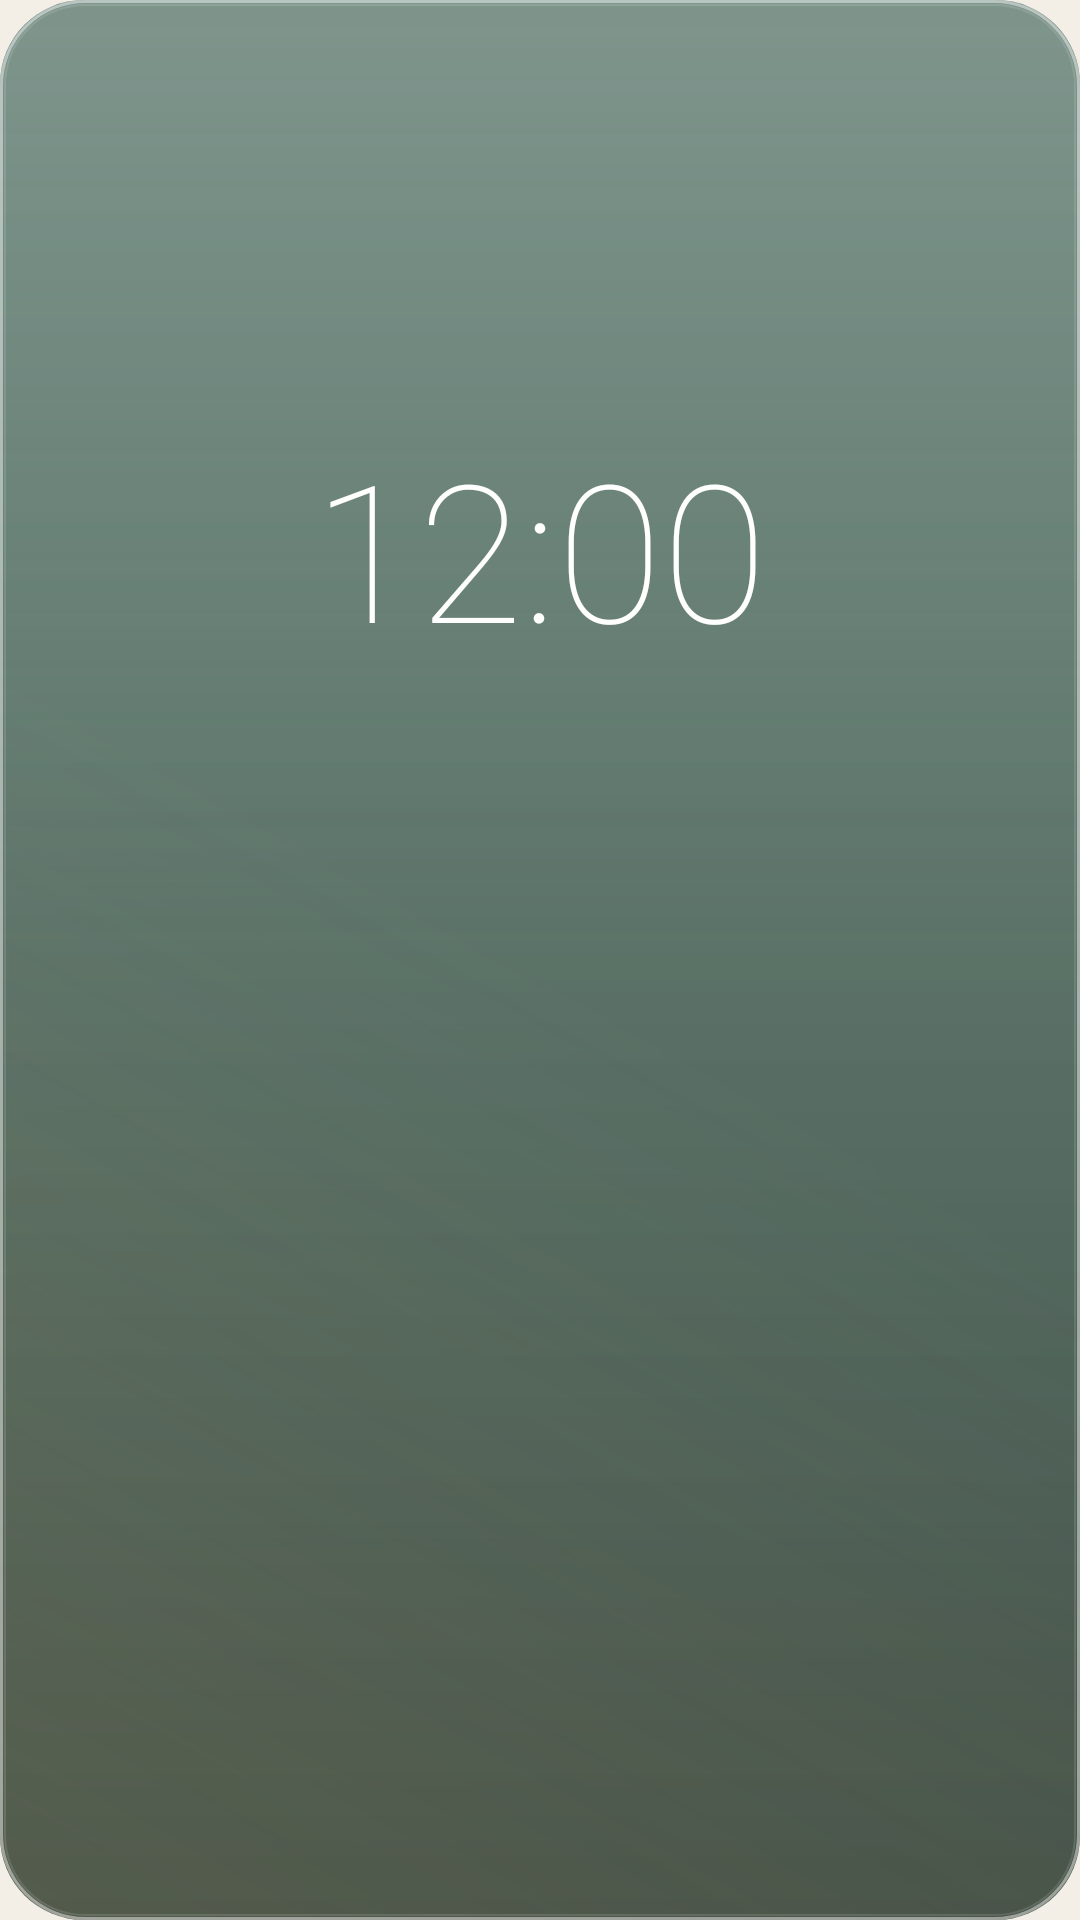

Here is an Android app screen rendered from its layout file. Give the layout XML and the strings, colors and styles it references.
<!-- AndroidManifest.xml: application theme Theme.IslamicAzkar -->
<!-- res/layout/widget_digital.xml -->
<?xml version="1.0" encoding="utf-8"?>
<LinearLayout xmlns:android="http://schemas.android.com/apk/res/android"
    android:id="@+id/d_root"
    android:layout_width="match_parent"
    android:layout_height="match_parent"
    android:background="@drawable/widget_glass"
    android:gravity="center"
    android:orientation="vertical"
    android:padding="12dp">

    <TextClock
        android:layout_width="match_parent"
        android:layout_height="0dp"
        android:layout_weight="1.3"
        android:autoSizeMaxTextSize="64sp"
        android:autoSizeMinTextSize="24sp"
        android:autoSizeTextType="uniform"
        android:fontFamily="sans-serif-thin"
        android:format12Hour="h:mm"
        android:format24Hour="H:mm"
        android:gravity="center"
        android:includeFontPadding="false"
        android:textColor="#FFFFFFFF" />

    <ImageView android:id="@+id/d_date" android:layout_width="match_parent" android:layout_height="0dp" android:layout_weight="1" android:scaleType="fitCenter" />
</LinearLayout>
<!-- resources referenced by this layout -->
<resources>
  <!-- drawable widget_glass (drawable) -->
  <?xml version="1.0" encoding="utf-8"?>
  <layer-list xmlns:android="http://schemas.android.com/apk/res/android">
      <item><shape><corners android:radius="28dp"/>
          <gradient android:angle="270" android:startColor="#C2295245" android:centerColor="#B0163A2F" android:endColor="#C70B1F19"/></shape></item>
      <item><shape><corners android:radius="28dp"/>
          <gradient android:angle="270" android:startColor="#38FFFFFF" android:centerColor="#00FFFFFF" android:endColor="#00FFFFFF"/></shape></item>
      <item><shape><corners android:radius="28dp"/>
          <gradient android:angle="45" android:startColor="#22D6B36A" android:centerColor="#00D6B36A" android:endColor="#00FFFFFF"/></shape></item>
      <item><shape><corners android:radius="28dp"/>
          <stroke android:width="1dp" android:color="#73FFFFFF"/></shape></item>
      <item android:left="1.5dp" android:top="1.5dp" android:right="1.5dp" android:bottom="1.5dp"><shape><corners android:radius="26.5dp"/>
          <stroke android:width="0.8dp" android:color="#1FFFFFFF"/></shape></item>
  </layer-list>
  <style name="Theme.IslamicAzkar" parent="android:Theme.Material.Light.NoActionBar">
          <item name="android:windowBackground">@color/parchment</item>
          <item name="android:statusBarColor">@android:color/transparent</item>
          <item name="android:navigationBarColor">@android:color/transparent</item>
          <item name="android:windowLightStatusBar">true</item>
      </style>
  <color name="parchment">#FFF4EFE6</color>
</resources>
